Run: headless pygame with SDL's dummy video driver; simulated clock (each Clock.tick advances the game by its frame time, no real sleeping); random seed 0; keys injected as events and as key.get_pressed() state; no mouse input.
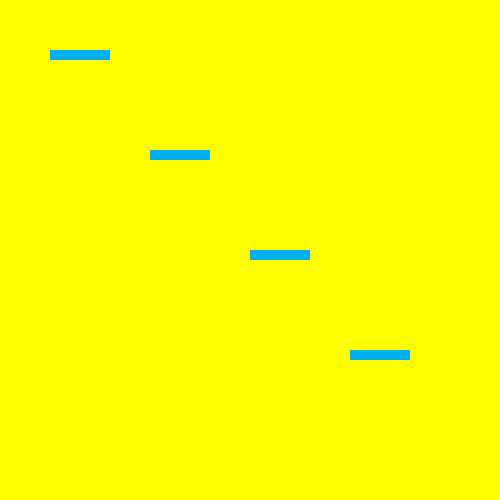
Frame 1 of 4 · flips 1–60 · no input
Frame 2 of 4 · flips 61–180 · tapped SPACE, RETURN · held RIGHT (→), D · screen unchanged from frame 1, image omitted
Frame 3 of 4 · flips 181–300 · held DOWN (↓), S · screen unchanged from frame 2, image omitted
Frame 4 of 4 · flips 301–420 · held LEFT (←), A, UP (↑), W · screen unchanged from frame 3, image omitted

The pygame program that drew these frames:

import pygame
pygame.init() 
WHITE = (255,255,255)
DARKBLUE = (36,90,190)
LIGHTBLUE = (0,176,240)
RED = (255,0,0)
ORANGE = (255,100,0)
YELLOW = (255,255,0)
size = (500, 500)
screen = pygame.display.set_mode(size)
pygame.display.set_caption("Project C3")
carryOn = True
while carryOn:
  for event in pygame.event.get(): 
    if event.type == pygame.QUIT: 
      carryOn = False             
  screen.fill(YELLOW)
  #Create a for loop for 4 iterations
  for i in range(4):
    #Create a "stair variable to store the rectange object
    #The x coordinate and y coordinate get incremented by 50 in each iteration
    stair=pygame.Rect(100*i+50,100*i+50,60,10)
    #Draw the rectangle object
    pygame.draw.rect(screen,LIGHTBLUE,stair)
  pygame.display.flip()
pygame.quit()
